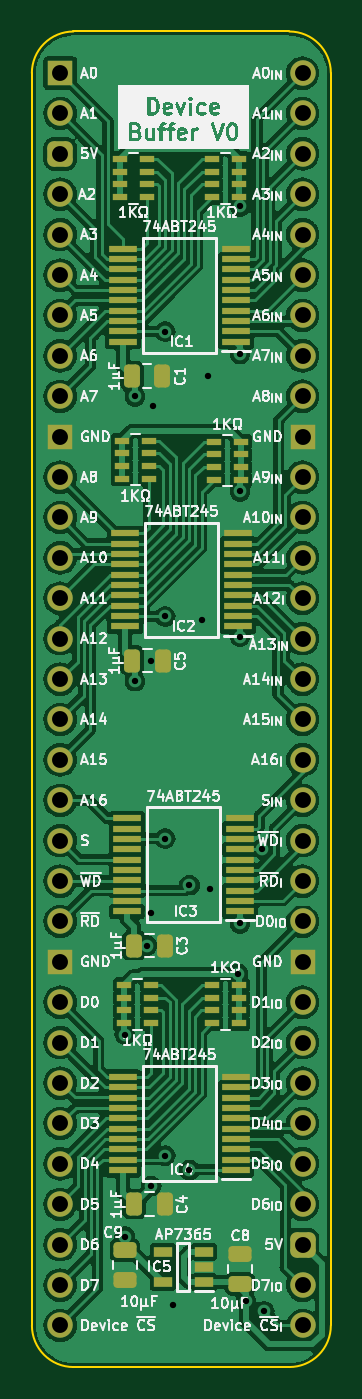
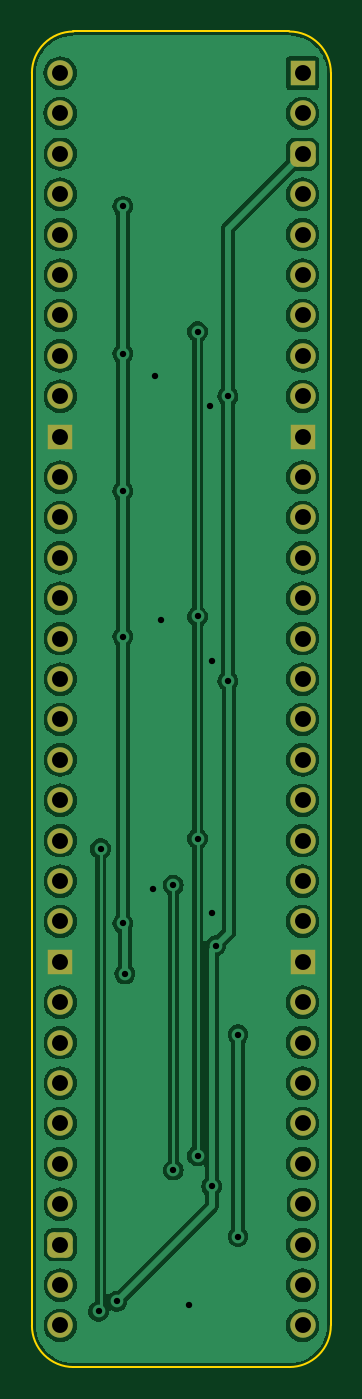
Circuit board: 9 layer files. Board 18.8 x 84.0 mm.
- bottom_copper: Device Buffer-B_Cu.gbl (103731 bytes)
- bottom_mask: Device Buffer-B_Mask.gbs (2852 bytes)
- bottom_silk: Device Buffer-B_Silkscreen.gbo (457 bytes)
- outline: Device Buffer-Edge_Cuts.gm1 (1009 bytes)
- top_copper: Device Buffer-F_Cu.gtl (195489 bytes)
- top_mask: Device Buffer-F_Mask.gts (7209 bytes)
- top_silk: Device Buffer-F_Silkscreen.gto (156568 bytes)
- drill: Device Buffer-NPTH.drl (268 bytes)
- drill: Device Buffer-PTH.drl (1383 bytes)

=== bottom_copper: Device Buffer-B_Cu.gbl (103731 bytes, source omitted) ===
=== bottom_mask: Device Buffer-B_Mask.gbs (2852 bytes, source withheld) ===
=== bottom_silk: Device Buffer-B_Silkscreen.gbo ===
%TF.GenerationSoftware,KiCad,Pcbnew,7.0.5*%
%TF.CreationDate,2024-01-27T16:35:31+02:00*%
%TF.ProjectId,Device Buffer,44657669-6365-4204-9275-666665722e6b,rev?*%
%TF.SameCoordinates,Original*%
%TF.FileFunction,Legend,Bot*%
%TF.FilePolarity,Positive*%
%FSLAX46Y46*%
G04 Gerber Fmt 4.6, Leading zero omitted, Abs format (unit mm)*
G04 Created by KiCad (PCBNEW 7.0.5) date 2024-01-27 16:35:31*
%MOMM*%
%LPD*%
G01*
G04 APERTURE LIST*
G04 APERTURE END LIST*
M02*

=== outline: Device Buffer-Edge_Cuts.gm1 ===
%TF.GenerationSoftware,KiCad,Pcbnew,7.0.5*%
%TF.CreationDate,2024-01-27T16:35:32+02:00*%
%TF.ProjectId,Device Buffer,44657669-6365-4204-9275-666665722e6b,rev?*%
%TF.SameCoordinates,Original*%
%TF.FileFunction,Profile,NP*%
%FSLAX46Y46*%
G04 Gerber Fmt 4.6, Leading zero omitted, Abs format (unit mm)*
G04 Created by KiCad (PCBNEW 7.0.5) date 2024-01-27 16:35:32*
%MOMM*%
%LPD*%
G01*
G04 APERTURE LIST*
%TA.AperFunction,Profile*%
%ADD10C,0.100000*%
%TD*%
G04 APERTURE END LIST*
D10*
%TO.C,J2*%
X87122000Y-137160000D02*
X87122000Y-58420000D01*
X89732188Y-55806268D02*
X103304267Y-55806267D01*
X103304268Y-139773732D02*
X89735733Y-139773733D01*
X105918000Y-137160000D02*
X105917999Y-58419999D01*
X89732188Y-55806268D02*
G75*
G03*
X87118456Y-58420000I-1J-2613731D01*
G01*
X87122000Y-137160000D02*
G75*
G03*
X89735733Y-139773733I2613727J-6D01*
G01*
X105918003Y-58419999D02*
G75*
G03*
X103304267Y-55806267I-2613753J-21D01*
G01*
X103304268Y-139773730D02*
G75*
G03*
X105918000Y-137160000I2J2613730D01*
G01*
%TD*%
M02*

=== top_copper: Device Buffer-F_Cu.gtl (195489 bytes, source omitted) ===
=== top_mask: Device Buffer-F_Mask.gts (7209 bytes, source omitted) ===
=== top_silk: Device Buffer-F_Silkscreen.gto (156568 bytes, source omitted) ===
=== drill: Device Buffer-NPTH.drl ===
M48
; DRILL file {KiCad 7.0.5} date Sat Jan 27 16:35:34 2024
; FORMAT={-:-/ absolute / inch / decimal}
; #@! TF.CreationDate,2024-01-27T16:35:34+02:00
; #@! TF.GenerationSoftware,Kicad,Pcbnew,7.0.5
; #@! TF.FileFunction,NonPlated,1,2,NPTH
FMAT,2
INCH
%
G90
G05
T0
M30

=== drill: Device Buffer-PTH.drl ===
M48
; DRILL file {KiCad 7.0.5} date Sat Jan 27 16:35:34 2024
; FORMAT={-:-/ absolute / inch / decimal}
; #@! TF.CreationDate,2024-01-27T16:35:34+02:00
; #@! TF.GenerationSoftware,Kicad,Pcbnew,7.0.5
; #@! TF.FileFunction,Plated,1,2,PTH
FMAT,2
INCH
; #@! TA.AperFunction,Plated,PTH,ViaDrill
T1C0.0157
; #@! TA.AperFunction,Plated,PTH,ComponentDrill
T2C0.0394
%
G90
G05
T1
X3.66Y-4.68
X3.66Y-5.18
X3.685Y-3.1
X3.685Y-3.805
X3.7146Y-4.4596
X3.725Y-3.755
X3.725Y-4.38
X3.725Y-5.055
X3.73Y-3.125
X3.76Y-2.94
X3.76Y-3.645
X3.76Y-4.195
X3.76Y-4.98
X3.78Y-5.35
X3.82Y-4.31
X3.82Y-5.015
X3.85Y-3.655
X3.865Y-3.05
X3.87Y-4.32
X3.94Y-4.53
X3.945Y-2.63
X3.945Y-2.995
X3.945Y-3.335
X3.945Y-3.695
X3.945Y-4.405
X3.96Y-5.34
X4.0Y-4.22
X4.005Y-5.365
T2
X3.5Y-2.3
X3.5Y-2.4
X3.5Y-2.5
X3.5Y-2.6
X3.5Y-2.7
X3.5Y-2.8
X3.5Y-2.9
X3.5Y-3.0
X3.5Y-3.1
X3.5Y-3.2
X3.5Y-3.3
X3.5Y-3.4
X3.5Y-3.5
X3.5Y-3.6
X3.5Y-3.7
X3.5Y-3.8
X3.5Y-3.9
X3.5Y-4.0
X3.5Y-4.1
X3.5Y-4.2
X3.5Y-4.3
X3.5Y-4.4
X3.5Y-4.5
X3.5Y-4.6
X3.5Y-4.7
X3.5Y-4.8
X3.5Y-4.9
X3.5Y-5.0
X3.5Y-5.1
X3.5Y-5.2
X3.5Y-5.3
X3.5Y-5.4
X4.1Y-2.3
X4.1Y-2.4
X4.1Y-2.5
X4.1Y-2.6
X4.1Y-2.7
X4.1Y-2.8
X4.1Y-2.9
X4.1Y-3.0
X4.1Y-3.1
X4.1Y-3.2
X4.1Y-3.3
X4.1Y-3.4
X4.1Y-3.5
X4.1Y-3.6
X4.1Y-3.7
X4.1Y-3.8
X4.1Y-3.9
X4.1Y-4.0
X4.1Y-4.1
X4.1Y-4.2
X4.1Y-4.3
X4.1Y-4.4
X4.1Y-4.5
X4.1Y-4.6
X4.1Y-4.7
X4.1Y-4.8
X4.1Y-4.9
X4.1Y-5.0
X4.1Y-5.1
X4.1Y-5.2
X4.1Y-5.3
X4.1Y-5.4
T0
M30
